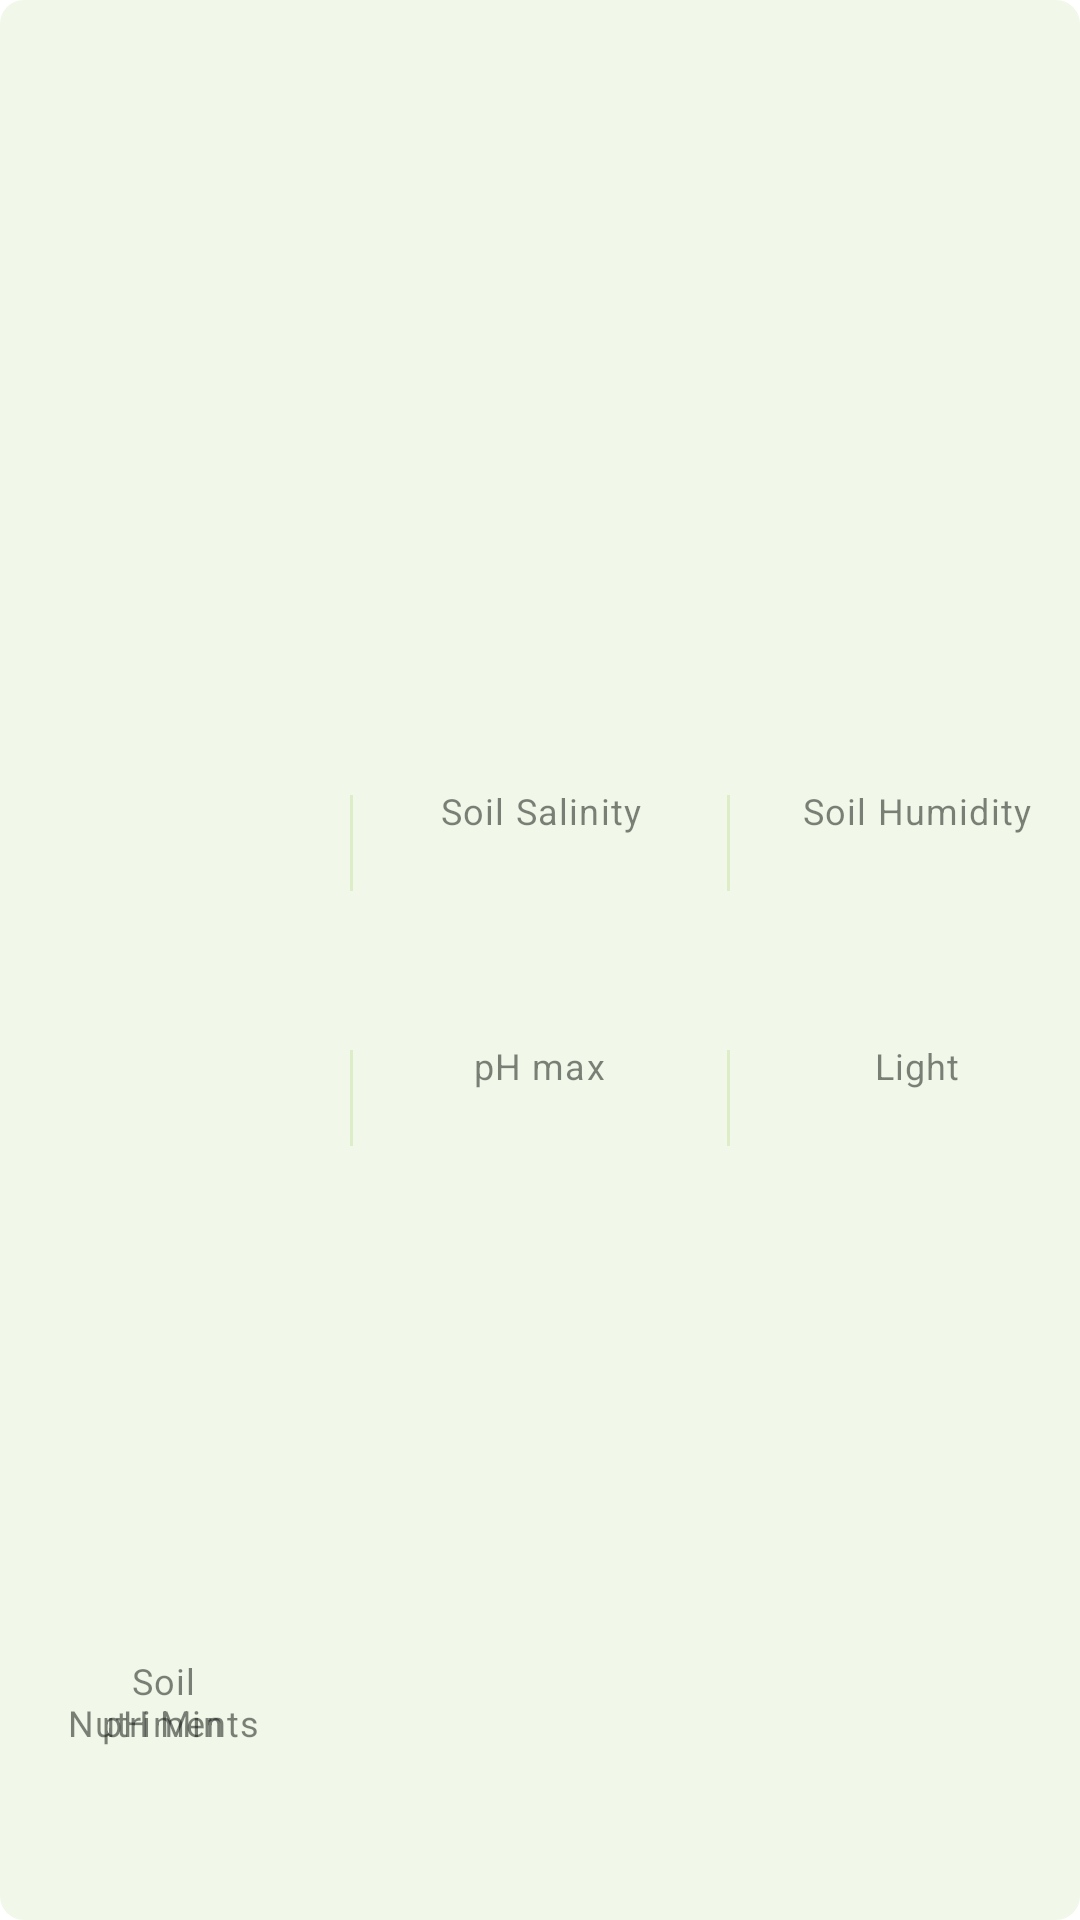

Android layout source for this screen:
<!-- AndroidManifest.xml: application theme Theme.App.Starting -->
<!-- res/layout/detail_plant_growth.xml -->
<?xml version="1.0" encoding="utf-8"?>
<androidx.constraintlayout.widget.ConstraintLayout xmlns:android="http://schemas.android.com/apk/res/android"
    xmlns:app="http://schemas.android.com/apk/res-auto"
    xmlns:tools="http://schemas.android.com/tools"
    android:id="@+id/plant_detail_verticals"
    android:layout_width="match_parent"
    android:layout_height="wrap_content"
    android:background="@drawable/plant_growth">

    <LinearLayout
        android:id="@+id/plant_detail_soil_nutriments_ll"
        android:layout_width="0dp"
        android:layout_height="wrap_content"
        android:layout_marginTop="24dp"
        android:layout_marginBottom="24dp"
        android:gravity="center_horizontal"
        android:orientation="vertical"
        android:padding="12dp"
        app:layout_constraintBottom_toBottomOf="parent">

        <TextView
            android:layout_width="wrap_content"
            android:layout_height="wrap_content"
            android:text="Soil Nutriments"
            android:textAlignment="center"
            android:textAppearance="@style/TextAppearance.Material3.BodySmall"
            android:textColor="@color/text_alpha" />

        <TextView
            android:id="@+id/tv_plant_detail_soil_nutriments"
            android:layout_width="wrap_content"
            android:layout_height="wrap_content"
            android:textAppearance="@style/TextAppearance.Material3.TitleMedium"

            android:textColor="@color/not_black"
            tools:text="800mb" />
    </LinearLayout>

    <View
        android:id="@+id/plant_detail_divider_1"
        android:layout_width="1dp"
        android:layout_height="32dp"
        android:background="@color/light_green_100" />

    <LinearLayout
        android:id="@+id/plant_detail_soil_salinity_ll"
        android:layout_width="0dp"
        android:layout_height="wrap_content"
        android:layout_marginTop="24dp"
        android:layout_marginBottom="24dp"
        android:gravity="center_horizontal"
        android:orientation="vertical"
        android:padding="12dp">

        <TextView
            android:layout_width="wrap_content"
            android:layout_height="wrap_content"
            android:text="Soil Salinity"
            android:textAlignment="center"
            android:textAppearance="@style/TextAppearance.Material3.BodySmall"
            android:textColor="@color/text_alpha" />

        <TextView
            android:id="@+id/tv_plant_detail_soil_salinity"
            android:layout_width="wrap_content"
            android:layout_height="wrap_content"
            android:textAppearance="@style/TextAppearance.Material3.TitleMedium"

            android:textColor="@color/not_black"

            tools:text="4.3 Km" />
    </LinearLayout>

    <View
        android:id="@+id/plant_detail_divider_2"
        android:layout_width="1dp"
        android:layout_height="32dp"
        android:background="@color/light_green_100" />

    <LinearLayout
        android:id="@+id/plant_detail_soil_humidity_ll"
        android:layout_width="0dp"
        android:layout_height="wrap_content"
        android:layout_marginTop="24dp"
        android:layout_marginBottom="24dp"
        android:gravity="center_horizontal"
        android:orientation="vertical"
        android:padding="12dp">

        <TextView
            android:layout_width="wrap_content"
            android:layout_height="wrap_content"
            android:text="Soil Humidity"
            android:textAppearance="@style/TextAppearance.Material3.BodySmall"
            android:textColor="@color/text_alpha" />

        <TextView
            android:id="@+id/tv_plant_detail_soil_humidity"
            android:layout_width="wrap_content"
            android:layout_height="wrap_content"
            android:textAlignment="center"
            android:textAppearance="@style/TextAppearance.Material3.TitleMedium"
            android:textColor="@color/not_black"
            tools:text="87%" />
    </LinearLayout>

    

    <LinearLayout
        android:id="@+id/plant_detail_ph_min_ll"
        android:layout_width="0dp"
        android:layout_height="wrap_content"
        android:layout_marginTop="24dp"
        android:layout_marginBottom="24dp"
        android:gravity="center_horizontal"
        android:orientation="vertical"
        android:padding="12dp"
        app:layout_constraintBottom_toBottomOf="parent">

        <TextView
            android:layout_width="wrap_content"
            android:layout_height="wrap_content"
            android:text="pH Min"
            android:textAppearance="@style/TextAppearance.Material3.BodySmall"
            android:textColor="@color/text_alpha" />

        <TextView
            android:id="@+id/tv_plant_detail_ph_min"
            android:layout_width="wrap_content"
            android:layout_height="wrap_content"
            android:textAppearance="@style/TextAppearance.Material3.TitleMedium"

            android:textColor="@color/not_black"
            tools:text="800mb" />
    </LinearLayout>

    <View
        android:id="@+id/plant_detail_divider_21"
        android:layout_width="1dp"
        android:layout_height="32dp"
        android:background="@color/light_green_100" />

    <LinearLayout
        android:id="@+id/plant_detail_ph_max_ll"
        android:layout_width="0dp"
        android:layout_height="wrap_content"
        android:layout_marginTop="24dp"
        android:layout_marginBottom="24dp"
        android:gravity="center_horizontal"
        android:orientation="vertical"
        android:padding="12dp">

        <TextView
            android:layout_width="wrap_content"
            android:layout_height="wrap_content"
            android:text="pH max"
            android:textAppearance="@style/TextAppearance.Material3.BodySmall"
            android:textColor="@color/text_alpha" />

        <TextView
            android:id="@+id/tv_plant_detail_ph_max"
            android:layout_width="wrap_content"
            android:layout_height="wrap_content"
            android:textAppearance="@style/TextAppearance.Material3.TitleMedium"

            android:textColor="@color/not_black"

            tools:text="4.3 Km" />
    </LinearLayout>

    <View
        android:id="@+id/plant_detail_divider_22"
        android:layout_width="1dp"
        android:layout_height="32dp"
        android:background="@color/light_green_100" />

    <LinearLayout
        android:id="@+id/plant_detail_light_ll"
        android:layout_width="0dp"
        android:layout_height="wrap_content"
        android:layout_marginTop="24dp"
        android:layout_marginBottom="24dp"
        android:gravity="center_horizontal"
        android:orientation="vertical"
        android:padding="12dp">

        <TextView
            android:layout_width="wrap_content"
            android:layout_height="wrap_content"
            android:text="Light"
            android:textAppearance="@style/TextAppearance.Material3.BodySmall"
            android:textColor="@color/text_alpha" />

        <TextView
            android:id="@+id/tv_plant_detail_light"
            android:layout_width="wrap_content"
            android:layout_height="wrap_content"
            android:textAppearance="@style/TextAppearance.Material3.TitleMedium"
            android:textColor="@color/not_black"
            tools:text="87%" />
    </LinearLayout>

    <androidx.constraintlayout.helper.widget.Flow
        android:id="@+id/flow1"
        android:layout_width="match_parent"
        android:layout_height="wrap_content"
        android:layout_marginTop="16dp"
        android:layout_marginBottom="16dp"
        app:constraint_referenced_ids="plant_detail_soil_nutriments_ll,plant_detail_divider_1,plant_detail_soil_salinity_ll,plant_detail_divider_2,plant_detail_soil_humidity_ll"
        app:flow_horizontalAlign="center"

        app:flow_horizontalBias="0"
        app:flow_horizontalGap="8dp"
        app:flow_horizontalStyle="spread"

        app:flow_verticalBias="0"
        app:flow_wrapMode="chain"
        app:layout_constraintBottom_toTopOf="@+id/flow2"
        app:layout_constraintEnd_toEndOf="parent"
        app:layout_constraintStart_toStartOf="parent"
        app:layout_constraintTop_toTopOf="parent"
        app:layout_constraintVertical_chainStyle="packed" />

    <androidx.constraintlayout.helper.widget.Flow
        android:id="@+id/flow2"
        android:layout_width="match_parent"
        android:layout_height="wrap_content"
        android:layout_marginBottom="16dp"
        app:constraint_referenced_ids="plant_detail_ph_min_ll,plant_detail_divider_21,plant_detail_ph_max_ll,plant_detail_divider_22,plant_detail_light_ll"
        app:flow_horizontalAlign="center"

        app:flow_horizontalBias="0"
        app:flow_horizontalGap="8dp"
        app:flow_horizontalStyle="spread"

        app:flow_verticalBias="0"
        app:flow_wrapMode="chain"
        app:layout_constraintBottom_toBottomOf="parent"
        app:layout_constraintEnd_toEndOf="parent"
        app:layout_constraintStart_toStartOf="parent"
        app:layout_constraintTop_toBottomOf="@id/flow1" />

</androidx.constraintlayout.widget.ConstraintLayout>
<!-- resources referenced by this layout -->
<resources>
  <color name="light_green_100">#DCEDC8</color>
  <color name="not_black">#212427</color>
  <color name="text_alpha">#89121712</color>
  <!-- drawable plant_growth (drawable) -->
  <?xml version="1.0" encoding="UTF-8"?>
  <shape xmlns:android="http://schemas.android.com/apk/res/android">
      <solid android:color="@color/light_green_50"/>
      <corners android:radius="8dp"/>
      <padding android:left="0dp" android:top="0dp" android:right="0dp" android:bottom="0dp" />
  </shape>
  <style name="Theme.App.Starting" parent="Theme.SplashScreen">
          <item name="windowSplashScreenBackground">@color/white</item>
  
          <item name="windowSplashScreenAnimatedIcon">@drawable/ic_launcher_foreground_splash</item>
  
          <item name="postSplashScreenTheme">@style/Theme.Meakanu</item>
      </style>
  <color name="light_green_50">#F1F8E9</color>
  <color name="white">#FFFFFFFF</color>
  <style name="Theme.Meakanu" parent="Theme.MaterialComponents.Light.NoActionBar">
          
          <item name="colorPrimary">@color/green_500</item>
          <item name="colorPrimaryVariant">@color/green_700</item>
          <item name="colorOnPrimary">@color/white</item>
          
          <item name="colorSecondary">@color/green_secondary_200</item>
          <item name="colorSecondaryVariant">@color/green_secondary_700</item>
          <item name="colorOnSecondary">@color/not_black</item>
          
          <item name="android:statusBarColor">?attr/colorPrimary</item>
          
          <item name="fontFamily">@font/poppins</item>
          <item name="android:includeFontPadding">false</item>
          <item name="actionOverflowMenuStyle">@style/OptionsMenuCustomStyle</item>
          <item name="android:navigationBarColor">@android:color/transparent</item>
          <item name="android:forceDarkAllowed" tools:targetApi="q">false</item>
      </style>
  <color name="green_500">#4CAF50</color>
  <color name="green_700">#388E3C</color>
  <color name="green_secondary_200">#69F0AE</color>
  <color name="green_secondary_700">#00C853</color>
  <style name="OptionsMenuCustomStyle" parent="Widget.AppCompat.PopupMenu.Overflow">
          <item name="overlapAnchor">false</item>
          <item name="android:overlapAnchor" tools:ignore="NewApi">false</item>
          <item name="android:dropDownVerticalOffset">4.0dip</item>
      </style>
</resources>
